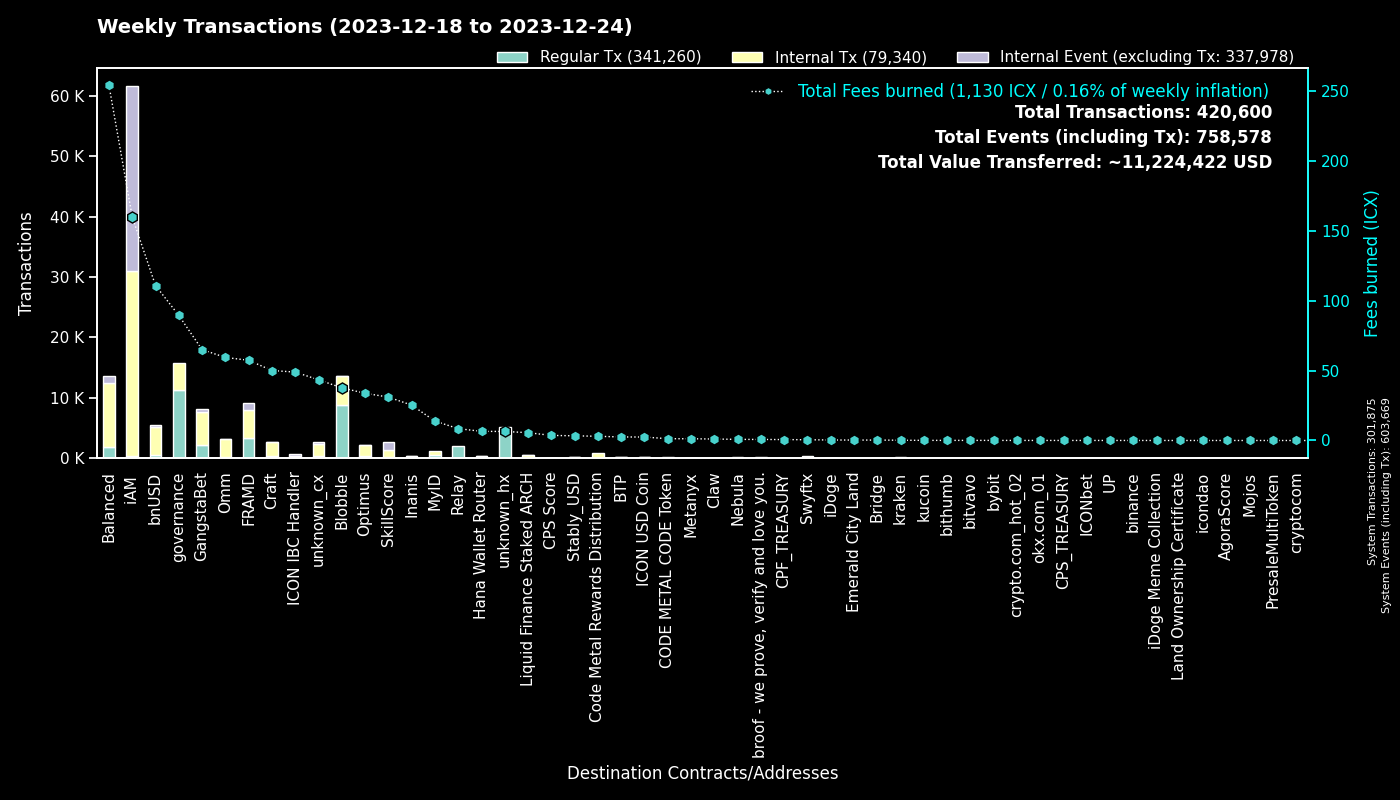

Source data for this figure (header and first rows):
to, Fees burned, Regular Tx, to_def, Internal Tx, Internal Event (excluding Tx), group
0, 0.0, 301787, System, 88, 301794, System
cx00000000000000000000000000000000000000…, 89.48, 11354, governance, 4395, 0, governance
cxf14dea1cff7ceb29a46e6d04533a08f84441e4…, 21.19, 4709, Blobble Stake Token, 4899, 11, Blobble
cxf2ca3b655a782f39227934d37ff3b77f9b1ebc…, 16.47, 4042, unknown_cx, 0, 0, Blobble
cx2aa9b28a657e3121b75d3d4fe65e569398645d…, 47.94, 3274, FRAMD Token, 3736, 144, FRAMD
cxca5faa5a71d986a2e84dd7e6f5ff791d29901e…, 8.488, 2082, Relay_4, 0, 0, Relay
cxe5c2c460364acc5f8c1d5ca925930043d8d9c9…, 5.934, 1270, GangstaBet Crown, 1320, 0, GangstaBet
cx88fd7df7ddff82f7cc735c871dc519838cb235…, 110.9, 575, bnUSD, 4610, 346, bnUSD
cx5a0af85407c69945eb318d4ac18e9e84218416…, 27.99, 537, GangWar Simulation, 1564, 411, GangstaBet
hxb568381d35d3e7a6383200e8a0d30310af20b9…, 0.5388, 431, Swyftx, 0, 0, Swyftx
cxba62bb61baf8dd8b6a04633fe33806547785a0…, 12.08, 391, MyID_3, 390, 0, MyID
cx2609b924e33ef00b648a409245c7ea394c4678…, 66.21, 387, balanced_sicx, 2474, 185, Balanced
cx14002628a4599380f391f708843044bc93dce2…, 159.9, 329, iAM Div, 30604, 30625, iAM
cx622bbab73698f37dbef53955fd3decffeb0b0c…, 48.96, 270, ICON IBC Handler, 83, 405, ICON IBC Handler
cxa0af3165c08318e988cb30993b3048335b94af…, 12.5, 245, balanced_dex, 843, 47, Balanced
cx69bcdf1753472c1444188ec3f5188657e30c83…, 0.7544, 235, broof - we prove, verify and love you., 0, 0, broof - we prove, verify and love you.
cx66d4d90f5f113eba575bf793570135f9b10cec…, 19.33, 235, balanced_loans, 658, 191, Balanced
cx21e94c08c03daee80c25d8ee3ea22a20786ec2…, 56.94, 221, Balanced Router, 2666, 92, Balanced
cxf61cd5a45dc9f91c15aa65831a30a90d59a096…, 59.14, 217, balanced_baln, 1878, 233, Balanced
cx694e8c9f1a05c8c3719f30d46b97697960e428…, 1.801, 191, MyID_2, 191, 0, MyID
cx10d59e8103ab44635190bd4139dbfd682fa2d0…, 10.07, 178, balanced_rewards, 333, 198, Balanced
hx68646780e14ee9097085f7280ab137c3633b4b…, 0.1875, 150, kraken_hot, 0, 0, kraken
cx2dc662031f3d62bcdba4f63e9bf827767c8475…, 31.06, 137, SkillScore, 1295, 1317, SkillScore
cxd17316e24ee40f2ef8ed6f3a497311db1b3520…, 2.203, 134, GangstaVerse LootBox, 640, 0, GangstaBet
cx9c4698411c6d9a780f605685153431dcda0460…, 1.383, 123, Auction, 428, 1, Craft
cx2e6d0fc0eca04965d06038c8406093337f085f…, 27.06, 123, Craft, 969, 62, Craft
cx28b2ec885b50c8a93da752f2d0467a67127a70…, 11.14, 119, CROWN, 1034, 60, GangstaBet
cxe65f3286902be43e00a5013cb1dc300ec8e51f…, 32.44, 116, unknown_cx, 1520, 17, unknown_cx
cx7ecb16e4c143b95e01d05933c17cb986cfe618…, 21.48, 116, CraftRewards, 862, 17, Craft
cxe971c0a92c58db502e4a224efc6ba311eb1c17…, 25.33, 105, Inanis Treasury, 287, 30, Inanis
cx28497aef34ec44ad2be9249daddfbe34b54f30…, 1.727, 104, Balanced Bribe, 104, 0, Balanced
cx203d9cd2a669be67177e997b8948ce2c35caff…, 21.09, 102, balanced_dividends, 1279, 40, Balanced
cxcb455f26a2c01c686fa7f30e1e3661642dd53c…, 24.7, 101, omm_lending, 1760, 0, Omm
cxaa99a164586883eed0322d62a31946dfa9491f…, 11.78, 90, optimus_rewards, 248, 14, Optimus
cx1a29259a59f463a67bb2ef84398b30ca56b583…, 26.25, 86, omm_token, 841, 69, Omm
cx7b1843b7ef5368a080ccf59c0a9d1bdec474f9…, 5.948, 77, optimus_dividends, 761, 0, Optimus
hxbb984f278abd66ae2155edbd91f8c87ce98411…, 0.09375, 75, kucoin, 0, 0, kucoin
cxfe94530ee0d159db3e5b7dcffbcd0dfb360075…, 5.604, 75, Liquid Finance Staked ARCH, 395, 14, Liquid Finance Staked ARCH
cx6139a27c15f1653471ffba0b4b88dc15de7e32…, 17.56, 70, gangstabet_token, 827, 68, GangstaBet
cx85954d0dae92b63bf5cba03a59ca4ffe687bad…, 0.3848, 65, NebulaMultiToken, 71, 0, Nebula
cx8dc674ce709c518bf1a6058a2722a59f94b6fb…, 2.614, 64, Balanced StakedLP, 128, 64, Balanced
hxa390d24fdcba68515b492ffc553192802706a1…, 0.07625, 61, bitvavo_hot, 0, 0, bitvavo
cx334db6519871cb2bfd154cec0905ced4ea142d…, 0.2039, 59, unknown_cx, 0, 0, unknown_cx
hx6b91c8dea3114de74ecfa85908b875778c2b59…, 0.07, 56, bybit, 0, 0, bybit
hx0cdf40498ef03e6a48329836c604aa4cea48c4…, 0.0675, 54, bithumb_02, 0, 0, bithumb
cxa07f426062a1384bdd762afa6a87d123fbc81c…, 5.213, 52, unknown_cx, 262, 272, unknown_cx
cx57d7acf8b5114b787ecdd99ca460c2272e4d91…, 0.3878, 45, NebulaPlanetToken, 76, 0, Nebula
cx785d504f44b5d2c8dac04c5a1ecd75f18ee57d…, 4.173, 45, Finance Token, 153, 15, Optimus
cx00000000000000000000000000000000000000…, 0.4977, 45, unknown_cx, 46, 6, unknown_cx
cx43e2eec79eb76293c298f2b17aec06097be606…, 1.596, 42, balanced_staking, 106, 0, Balanced
hx0e7ce4398a56e5bc7ad49e787556786f00c8ed…, 0.0525, 42, unknown_hx, 0, 0, unknown_hx
cx30f18d26f45d990112a4cd4825c0b79af73aac…, 9.458, 41, Yetis, 1013, 1006, FRAMD
hx28949c39899e066146b5aad8db09b54fbff161…, 0.04875, 39, unknown_hx, 0, 0, unknown_hx
hx133323c2e990994816b548a9e7eb080a5eac80…, 0.045, 36, unknown_hx, 0, 0, unknown_hx
hx294c5d0699615fc8d92abfe464a2601612d11b…, 0.0425, 34, crypto.com_hot_02, 0, 0, crypto.com_hot_02
cx841f29ec6ce98b527d49a275e87d427627f1af…, 3.966, 34, OMM Delegation, 0, 0, Omm
hx85532472e789802a943bd34a8aeb86668bc232…, 0.04, 32, okx.com_01, 0, 0, okx.com_01
hx05a1d1c125186389be9fd5d31d6ad6c5ef4188…, 0.03625, 29, unknown_hx, 0, 0, unknown_hx
cxd1f08a2967de6374f52408396bfe2fe8183b28…, 1.283, 29, CODE METAL CODE Token, 151, 0, CODE METAL CODE Token
cxc83f6eaf7e123f656657ebac3b09bc7a38e323…, 3.017, 28, Code Metal Rewards Distribution, 796, 0, Code Metal Rewards Distribution
... 1,536 more rows
